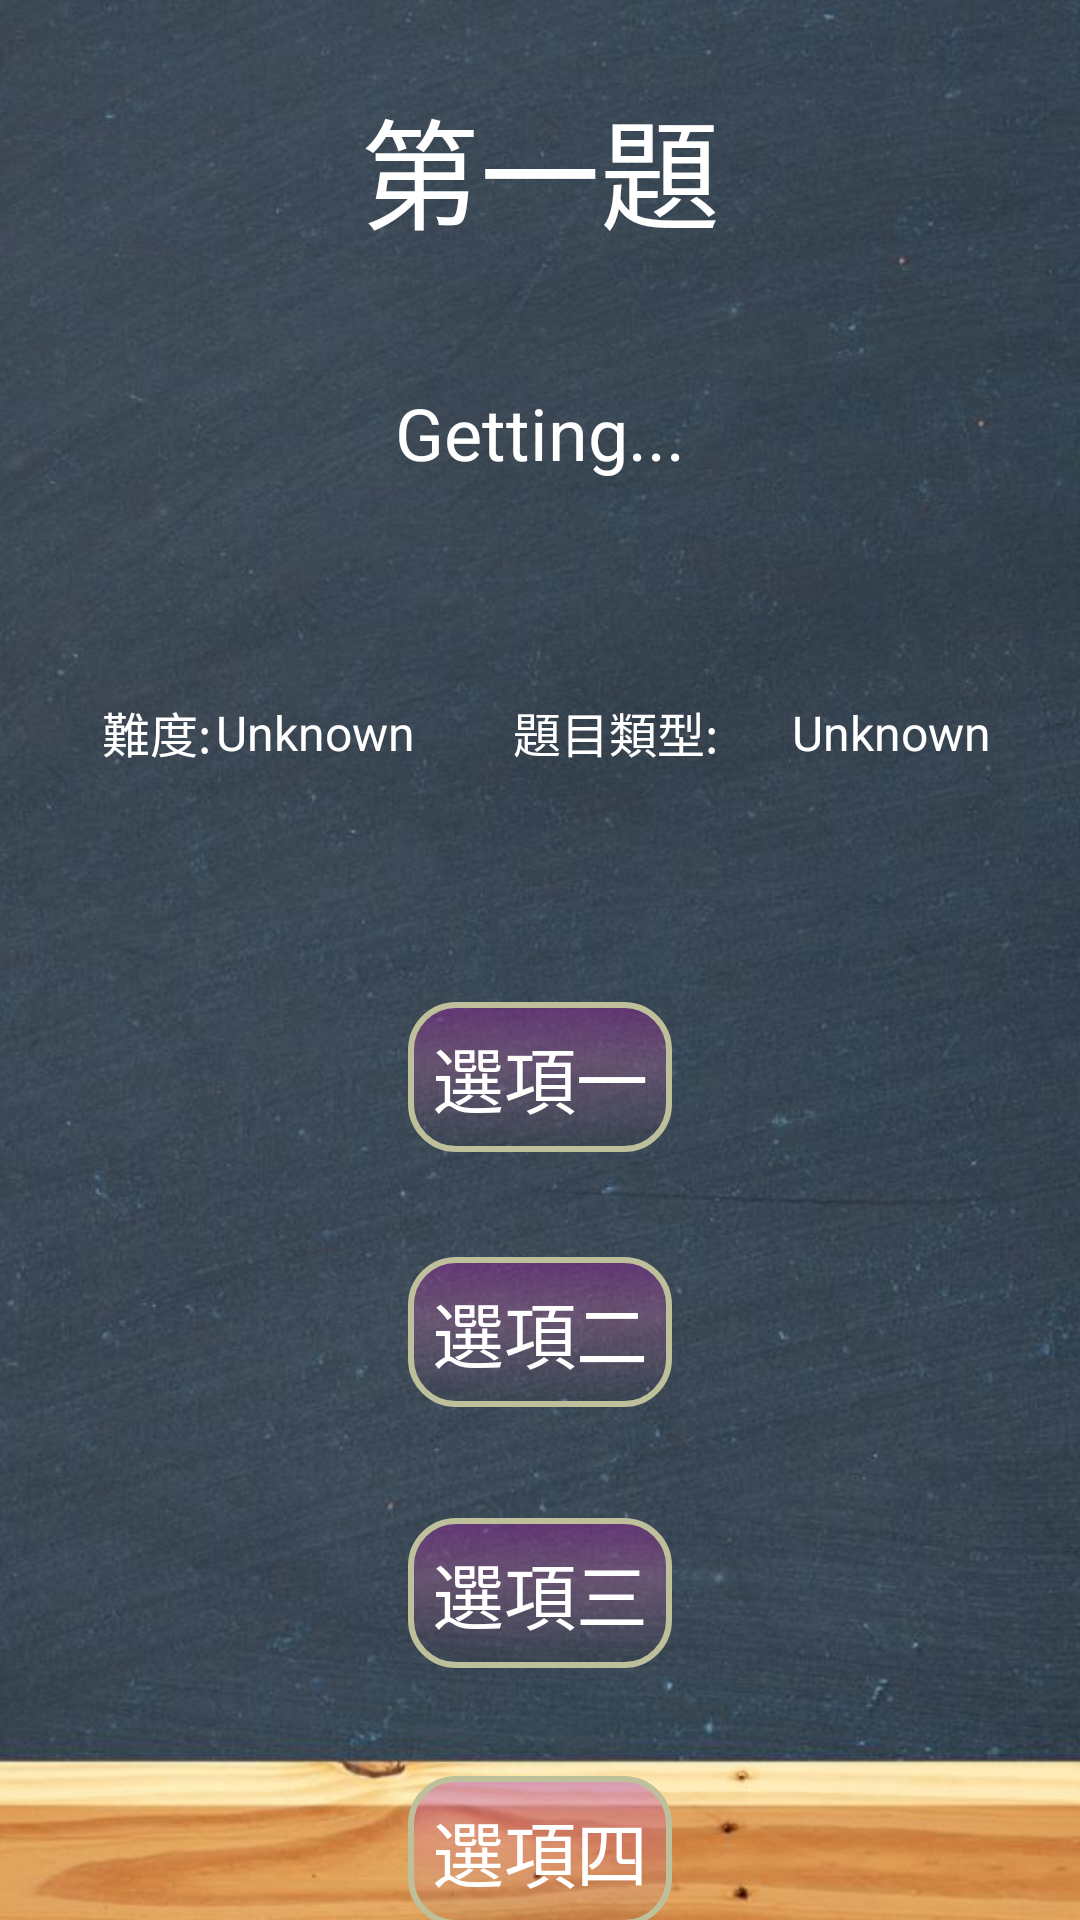

The Android layout XML behind this screen, and the referenced resources:
<!-- AndroidManifest.xml: application theme Theme.CodersChallenge -->
<!-- res/layout/activity_single_mode.xml -->
<?xml version="1.0" encoding="utf-8"?>
<androidx.constraintlayout.widget.ConstraintLayout xmlns:android="http://schemas.android.com/apk/res/android"
    xmlns:app="http://schemas.android.com/apk/res-auto"
    xmlns:tools="http://schemas.android.com/tools"
    android:id="@+id/main"
    android:layout_width="match_parent"
    android:layout_height="match_parent"
    android:layout_gravity="center"
    tools:context=".singleMode">

    <ImageView
        android:id="@+id/singleModeBackground"
        android:layout_width="wrap_content"
        android:layout_height="wrap_content"
        android:contentDescription="@string/SingleModeBackground"
        android:scaleType="centerCrop"
        app:layout_constraintBottom_toBottomOf="parent"
        app:layout_constraintEnd_toEndOf="parent"
        app:layout_constraintHorizontal_bias="1.0"
        app:layout_constraintStart_toStartOf="parent"
        app:layout_constraintTop_toTopOf="parent"
        app:layout_constraintVertical_bias="0.0"
        app:srcCompat="@drawable/singlemodebackground" />

    <TextView
        android:id="@+id/currentQues"
        android:layout_width="wrap_content"
        android:layout_height="wrap_content"
        android:text="@string/firstQuesText"
        android:textColor="@color/white"
        android:textSize="40sp"
        app:layout_constraintBottom_toTopOf="@+id/guideline40"
        app:layout_constraintEnd_toStartOf="@+id/guideline39"
        app:layout_constraintStart_toStartOf="@+id/guideline39"
        app:layout_constraintTop_toTopOf="@+id/guideline40" />

    <androidx.constraintlayout.widget.Guideline
        android:id="@+id/guideline39"
        android:layout_width="wrap_content"
        android:layout_height="wrap_content"
        android:orientation="vertical"
        app:layout_constraintGuide_begin="180dp" />

    <androidx.constraintlayout.widget.Guideline
        android:id="@+id/guideline40"
        android:layout_width="wrap_content"
        android:layout_height="wrap_content"
        android:orientation="horizontal"
        app:layout_constraintGuide_begin="56dp" />

    <TextView
        android:id="@+id/questionShow"
        android:layout_width="wrap_content"
        android:layout_height="wrap_content"
        android:gravity="center"
        android:singleLine="false"
        android:text="@string/QuestionShows"
        android:textColor="@color/white"
        android:textSize="24sp"
        app:layout_constraintBottom_toTopOf="@+id/guideline41"
        app:layout_constraintEnd_toStartOf="@+id/guideline39"
        app:layout_constraintStart_toStartOf="@+id/guideline39"
        app:layout_constraintTop_toTopOf="@+id/guideline41" />

    <androidx.constraintlayout.widget.Guideline
        android:id="@+id/guideline41"
        android:layout_width="wrap_content"
        android:layout_height="wrap_content"
        android:orientation="horizontal"
        app:layout_constraintGuide_begin="144dp" />

    <androidx.constraintlayout.widget.Guideline
        android:id="@+id/guideline42"
        android:layout_width="wrap_content"
        android:layout_height="wrap_content"
        android:orientation="horizontal"
        app:layout_constraintGuide_begin="359dp" />

    <androidx.constraintlayout.widget.Guideline
        android:id="@+id/guideline43"
        android:layout_width="wrap_content"
        android:layout_height="wrap_content"
        android:orientation="horizontal"
        app:layout_constraintGuide_begin="444dp" />

    <androidx.constraintlayout.widget.Guideline
        android:id="@+id/guideline44"
        android:layout_width="wrap_content"
        android:layout_height="wrap_content"
        android:orientation="horizontal"
        app:layout_constraintGuide_begin="531dp" />

    <androidx.constraintlayout.widget.Guideline
        android:id="@+id/guideline45"
        android:layout_width="wrap_content"
        android:layout_height="wrap_content"
        android:orientation="horizontal"
        app:layout_constraintGuide_begin="617dp" />

    <Button
        android:id="@+id/choiceOneButton"
        android:layout_width="wrap_content"
        android:layout_height="wrap_content"
        android:background="@drawable/button_style5"
        android:text="@string/ChoiceOneText"
        android:textColor="@color/white"
        android:textSize="24sp"
        app:layout_constraintBottom_toTopOf="@+id/guideline42"
        app:layout_constraintEnd_toStartOf="@+id/guideline39"
        app:layout_constraintStart_toStartOf="@+id/guideline39"
        app:layout_constraintTop_toTopOf="@+id/guideline42" />

    <Button
        android:id="@+id/choiceTwoButton"
        android:layout_width="wrap_content"
        android:layout_height="wrap_content"
        android:background="@drawable/button_style5"
        android:text="@string/ChoiceTwoText"
        android:textColor="@color/white"
        android:textSize="24sp"
        app:layout_constraintBottom_toTopOf="@+id/guideline43"
        app:layout_constraintEnd_toStartOf="@+id/guideline39"
        app:layout_constraintStart_toStartOf="@+id/guideline39"
        app:layout_constraintTop_toTopOf="@+id/guideline43" />

    <Button
        android:id="@+id/choiceThreeButton"
        android:layout_width="wrap_content"
        android:layout_height="wrap_content"
        android:background="@drawable/button_style5"
        android:text="@string/ChoiceThreeText"
        android:textColor="@color/white"
        android:textSize="24sp"
        app:layout_constraintBottom_toTopOf="@+id/guideline44"
        app:layout_constraintEnd_toStartOf="@+id/guideline39"
        app:layout_constraintStart_toStartOf="@+id/guideline39"
        app:layout_constraintTop_toTopOf="@+id/guideline44" />

    <Button
        android:id="@+id/choiceFourButton"
        android:layout_width="wrap_content"
        android:layout_height="wrap_content"
        android:background="@drawable/button_style5"
        android:text="@string/ChoiceFourText"
        android:textColor="@color/white"
        android:textSize="24sp"
        app:layout_constraintBottom_toTopOf="@+id/guideline45"
        app:layout_constraintEnd_toStartOf="@+id/guideline39"
        app:layout_constraintStart_toStartOf="@+id/guideline39"
        app:layout_constraintTop_toTopOf="@+id/guideline45" />

    <androidx.constraintlayout.widget.Guideline
        android:id="@+id/guideline49"
        android:layout_width="wrap_content"
        android:layout_height="wrap_content"
        android:orientation="horizontal"
        app:layout_constraintGuide_begin="244dp" />

    <TextView
        android:id="@+id/difficultyText"
        android:layout_width="wrap_content"
        android:layout_height="wrap_content"
        android:text="@string/DifficultyText"
        android:textColor="@color/white"
        android:textSize="16sp"
        app:layout_constraintBottom_toTopOf="@+id/guideline49"
        app:layout_constraintEnd_toStartOf="@+id/guideline50"
        app:layout_constraintStart_toStartOf="@+id/guideline50"
        app:layout_constraintTop_toTopOf="@+id/guideline49" />

    <androidx.constraintlayout.widget.Guideline
        android:id="@+id/guideline50"
        android:layout_width="wrap_content"
        android:layout_height="wrap_content"
        android:orientation="vertical"
        app:layout_constraintGuide_begin="52dp" />

    <androidx.constraintlayout.widget.Guideline
        android:id="@+id/guideline51"
        android:layout_width="wrap_content"
        android:layout_height="wrap_content"
        android:orientation="vertical"
        app:layout_constraintGuide_begin="105dp" />

    <TextView
        android:id="@+id/DifficultyShow"
        android:layout_width="wrap_content"
        android:layout_height="wrap_content"
        android:text="@string/DiffiShowText"
        android:textColor="@color/white"
        android:textSize="16sp"
        app:layout_constraintBottom_toTopOf="@+id/guideline49"
        app:layout_constraintEnd_toStartOf="@+id/guideline51"
        app:layout_constraintStart_toStartOf="@+id/guideline51"
        app:layout_constraintTop_toTopOf="@+id/guideline49" />

    <androidx.constraintlayout.widget.Guideline
        android:id="@+id/guideline52"
        android:layout_width="wrap_content"
        android:layout_height="wrap_content"
        android:orientation="vertical"
        app:layout_constraintGuide_begin="205dp" />

    <TextView
        android:id="@+id/questionTypeText"
        android:layout_width="wrap_content"
        android:layout_height="wrap_content"
        android:text="@string/QuestionTypeText"
        android:textColor="@color/white"
        android:textSize="16sp"
        app:layout_constraintBottom_toTopOf="@+id/guideline49"
        app:layout_constraintEnd_toStartOf="@+id/guideline52"
        app:layout_constraintStart_toStartOf="@+id/guideline52"
        app:layout_constraintTop_toTopOf="@+id/guideline49" />

    <androidx.constraintlayout.widget.Guideline
        android:id="@+id/guideline53"
        android:layout_width="wrap_content"
        android:layout_height="wrap_content"
        android:orientation="vertical"
        app:layout_constraintGuide_begin="297dp" />

    <TextView
        android:id="@+id/questionTypeShow"
        android:layout_width="wrap_content"
        android:layout_height="wrap_content"
        android:text="@string/QuestionTypeShow"
        android:textColor="@color/white"
        android:textSize="16sp"
        app:layout_constraintBottom_toTopOf="@+id/guideline49"
        app:layout_constraintEnd_toStartOf="@+id/guideline53"
        app:layout_constraintStart_toStartOf="@+id/guideline53"
        app:layout_constraintTop_toTopOf="@+id/guideline49" />

</androidx.constraintlayout.widget.ConstraintLayout>
<!-- resources referenced by this layout -->
<resources>
  <!-- drawable button_style5 (drawable) -->
  <?xml version="1.0" encoding="utf-8"?>
  <shape xmlns:android="http://schemas.android.com/apk/res/android" android:shape="rectangle" >
      <corners
          android:radius="15dp"
          />
      <gradient
          android:angle="65"
          android:centerX="40%"
          android:centerColor="#47D76CB1"
          android:startColor="#669b19A2"
          android:endColor="#1111"
          android:type="linear"
          />
      <padding
          android:left="5dp"
          android:top="5dp"
          android:right="5dp"
          android:bottom="5dp"
          />
      <size
          android:width="75dp"
          android:height="50dp"
          />
      <stroke
          android:width="2dp"
          android:color="#BDC09A"
          />
  </shape>
  <!-- drawable singlemodebackground: jpg bitmap (drawable, 225245 bytes) -->
  <string name="ChoiceFourText">選項四</string>
  <string name="ChoiceOneText">選項一</string>
  <string name="ChoiceThreeText">選項三</string>
  <string name="ChoiceTwoText">選項二</string>
  <string name="DiffiShowText">Unknown</string>
  <string name="DifficultyText">難度:</string>
  <string name="QuestionShows">Getting...</string>
  <string name="QuestionTypeShow">Unknown</string>
  <string name="QuestionTypeText">題目類型:</string>
  <string name="SingleModeBackground" />
  <string name="firstQuesText">第一題</string>
  <style name="Theme.CodersChallenge" parent="Base.Theme.CodersChallenge" />
  <style name="Base.Theme.CodersChallenge" parent="Theme.MaterialComponents.DayNight.NoActionBar.Bridge">
          
          
      </style>
  <!-- not gathered from this repository: default colours our renderer supplied (Android Studio template values) -->
  <color name="white">#FFFFFFFF</color>
</resources>
